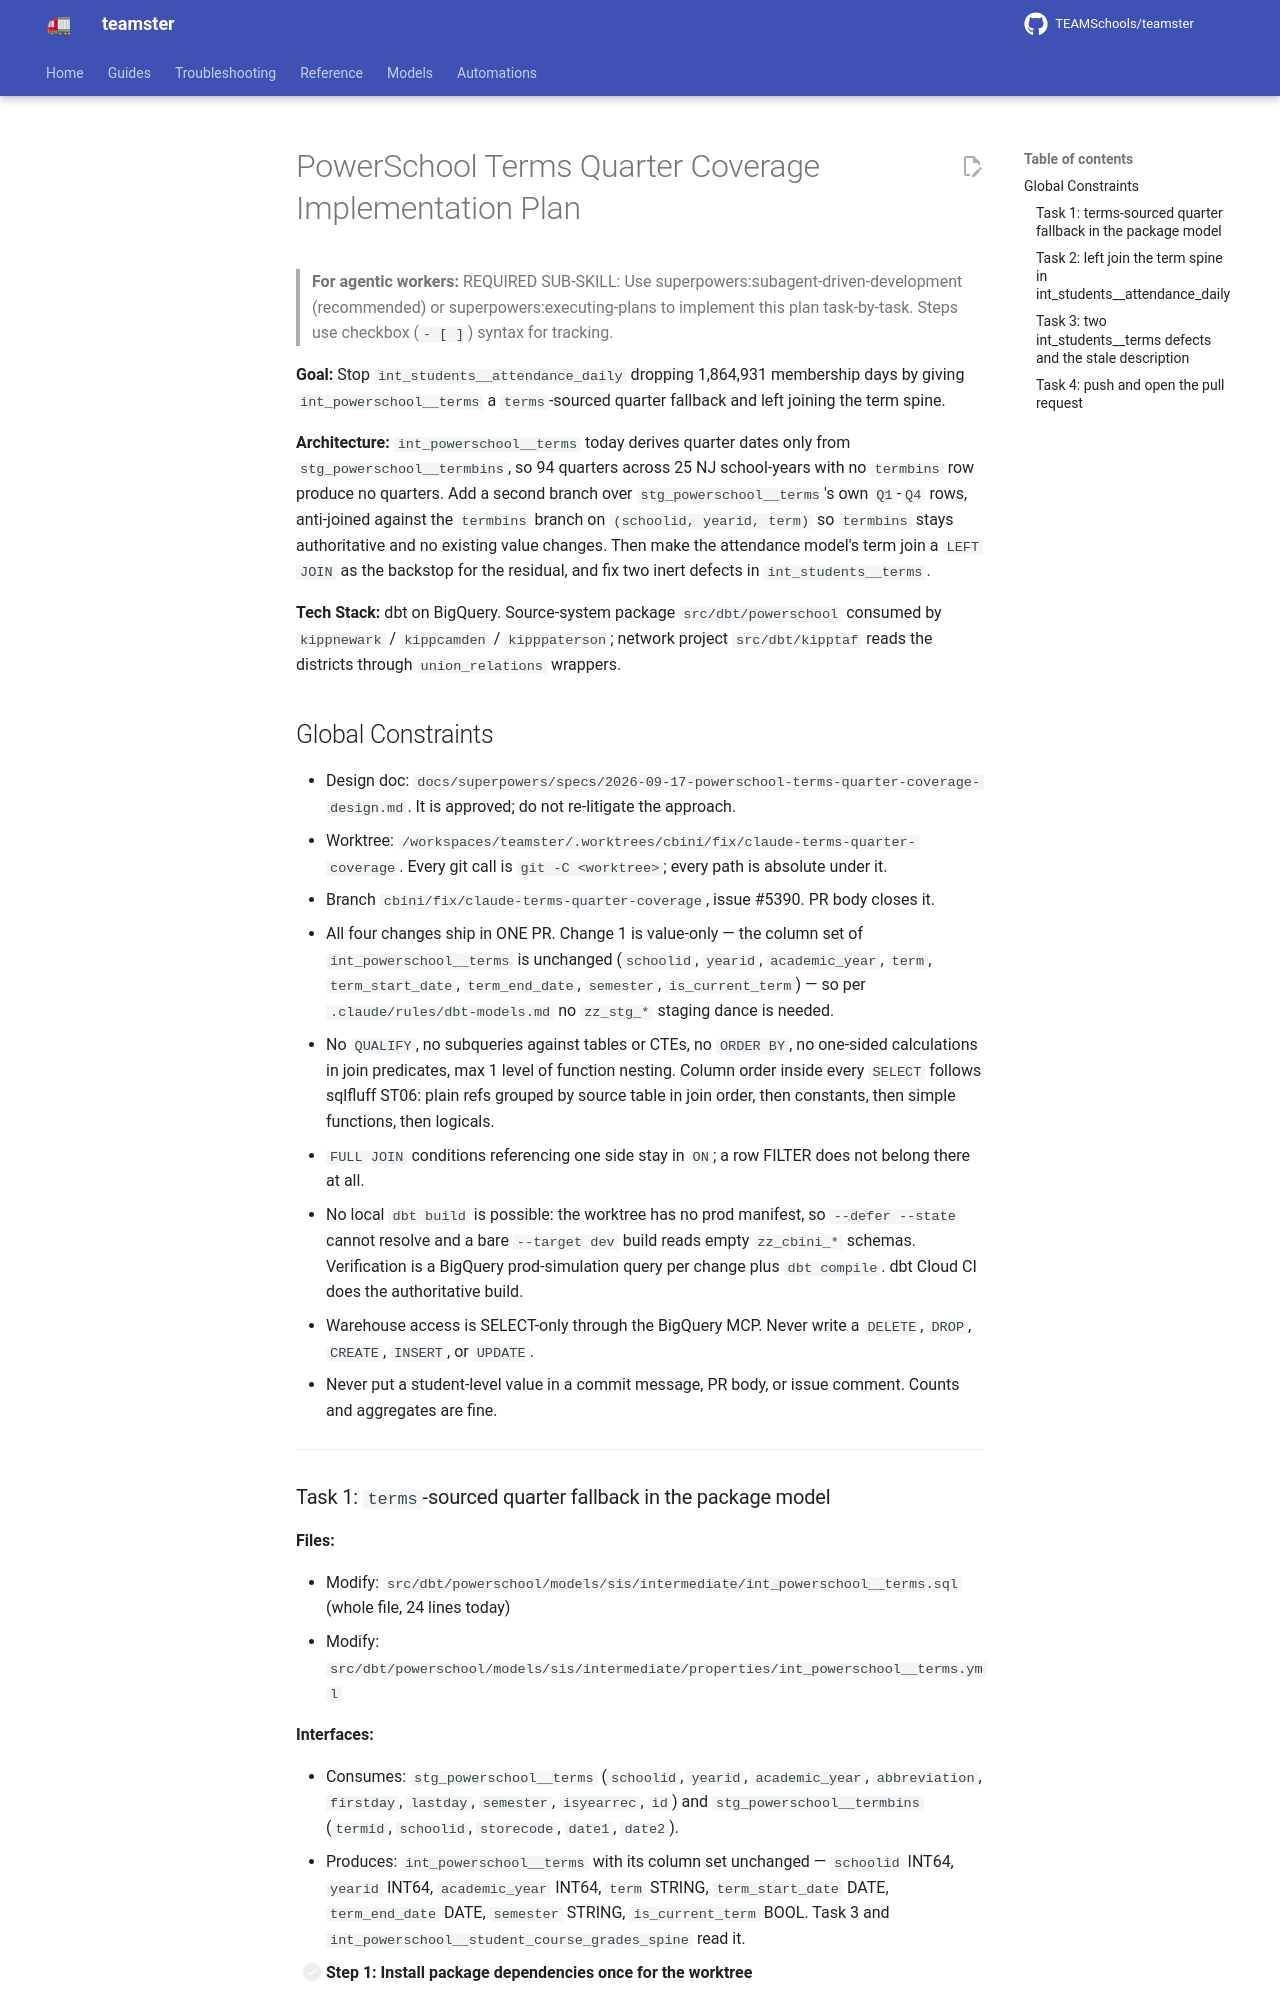

repository: TEAMSchools/teamster · page: superpowers/plans/2026-09-17-powerschool-terms-quarter-coverage/index.html · generator: mkdocs

# PowerSchool Terms Quarter Coverage Implementation Plan

> **For agentic workers:** REQUIRED SUB-SKILL: Use
> superpowers:subagent-driven-development (recommended) or
> superpowers:executing-plans to implement this plan task-by-task. Steps use
> checkbox (`- [ ]`) syntax for tracking.

**Goal:** Stop `int_students__attendance_daily` dropping 1,864,931 membership
days by giving `int_powerschool__terms` a `terms`-sourced quarter fallback and
left joining the term spine.

**Architecture:** `int_powerschool__terms` today derives quarter dates only from
`stg_powerschool__termbins`, so 94 quarters across 25 NJ school-years with no
`termbins` row produce no quarters. Add a second branch over
`stg_powerschool__terms`'s own `Q1`-`Q4` rows, anti-joined against the
`termbins` branch on `(schoolid, yearid, term)` so `termbins` stays
authoritative and no existing value changes. Then make the attendance model's
term join a `LEFT JOIN` as the backstop for the residual, and fix two inert
defects in `int_students__terms`.

**Tech Stack:** dbt on BigQuery. Source-system package `src/dbt/powerschool`
consumed by `kippnewark` / `kippcamden` / `kipppaterson`; network project
`src/dbt/kipptaf` reads the districts through `union_relations` wrappers.

## Global Constraints

- Design doc:
  `docs/superpowers/specs/2026-09-17-powerschool-terms-quarter-coverage-design.md`.
  It is approved; do not re-litigate the approach.
- Worktree:
  `/workspaces/teamster/.worktrees/cbini/fix/claude-terms-quarter-coverage`.
  Every git call is `git -C <worktree>`; every path is absolute under it.
- Branch `cbini/fix/claude-terms-quarter-coverage`, issue #5390. PR body closes
  it.
- All four changes ship in ONE PR. Change 1 is value-only — the column set of
  `int_powerschool__terms` is unchanged (`schoolid`, `yearid`, `academic_year`,
  `term`, `term_start_date`, `term_end_date`, `semester`, `is_current_term`) —
  so per `.claude/rules/dbt-models.md` no `zz_stg_*` staging dance is needed.
- No `QUALIFY`, no subqueries against tables or CTEs, no `ORDER BY`, no
  one-sided calculations in join predicates, max 1 level of function nesting.
  Column order inside every `SELECT` follows sqlfluff ST06: plain refs grouped
  by source table in join order, then constants, then simple functions, then
  logicals.
- `FULL JOIN` conditions referencing one side stay in `ON`; a row FILTER does
  not belong there at all.
- No local `dbt build` is possible: the worktree has no prod manifest, so
  `--defer --state` cannot resolve and a bare `--target dev` build reads empty
  `zz_cbini_*` schemas. Verification is a BigQuery prod-simulation query per
  change plus `dbt compile`. dbt Cloud CI does the authoritative build.
- Warehouse access is SELECT-only through the BigQuery MCP. Never write a
  `DELETE`, `DROP`, `CREATE`, `INSERT`, or `UPDATE`.
- Never put a student-level value in a commit message, PR body, or issue
  comment. Counts and aggregates are fine.

---
